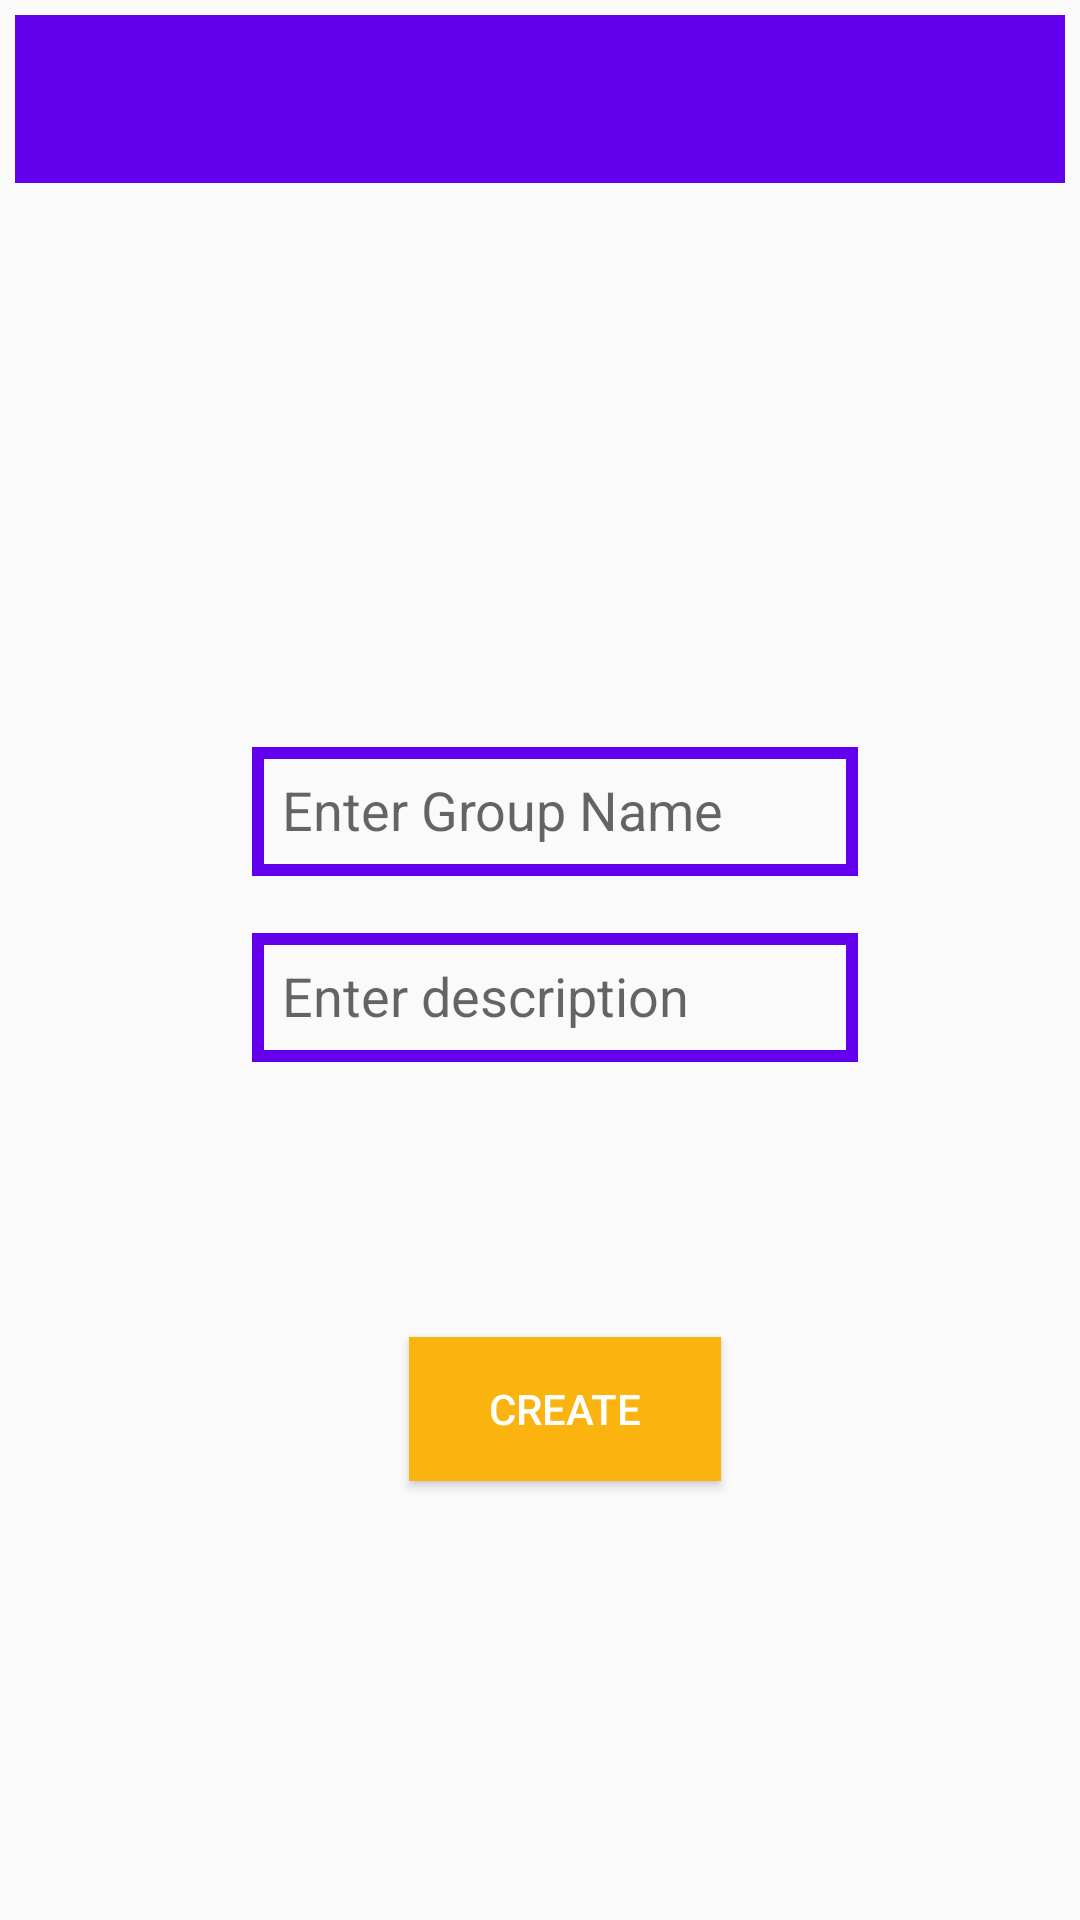

Reconstruct the res/layout file that produces this screen, plus the resources it refers to.
<!-- AndroidManifest.xml: application theme Theme.AuthenticatorApp -->
<!-- res/layout/activity_create_group.xml -->
<?xml version="1.0" encoding="utf-8"?>
<androidx.constraintlayout.widget.ConstraintLayout xmlns:android="http://schemas.android.com/apk/res/android"
    xmlns:app="http://schemas.android.com/apk/res-auto"
    xmlns:tools="http://schemas.android.com/tools"
    android:layout_width="match_parent"
    android:layout_height="match_parent"
    android:padding="5sp"
    tools:context=".Create_group">


    <include
        android:id="@+id/create_group_toolbar"
        layout="@layout/app_bar_layout"></include>

    <ImageView
        android:id="@+id/imageView"
        android:layout_width="269dp"
        android:layout_height="315dp"
        app:layout_constraintBottom_toTopOf="@+id/group_name"
        app:layout_constraintEnd_toEndOf="parent"
        app:layout_constraintStart_toStartOf="parent"
        app:layout_constraintTop_toBottomOf="@+id/create_group_toolbar"
        app:srcCompat="@drawable/usertest" />

    <EditText
        android:id="@+id/group_name"
        android:layout_width="202dp"
        android:layout_height="43dp"
        android:layout_below="@+id/create_group_toolbar"
        android:layout_alignParentStart="true"
        android:layout_alignParentLeft="true"
        android:layout_alignParentEnd="true"
        android:layout_alignParentRight="true"
        android:layout_alignParentBottom="true"
        android:layout_marginStart="104dp"
        android:layout_marginLeft="104dp"
        android:layout_marginTop="272dp"
        android:layout_marginEnd="89dp"
        android:layout_marginRight="89dp"
        android:layout_marginBottom="343dp"
        android:background="@drawable/textview_border"
        android:ems="10"
        android:hint="Enter Group Name"
        android:inputType="textPersonName"
        android:padding="10sp"
        app:layout_constraintBottom_toBottomOf="parent"
        app:layout_constraintEnd_toEndOf="parent"
        app:layout_constraintHorizontal_bias="0.562"
        app:layout_constraintStart_toStartOf="parent"
        app:layout_constraintTop_toTopOf="parent"
        app:layout_constraintVertical_bias="1.0" />

    <EditText
        android:id="@+id/group_description"
        android:layout_width="202dp"
        android:layout_height="43dp"
        android:layout_below="@+id/create_group_toolbar"
        android:layout_alignParentStart="true"
        android:layout_alignParentLeft="true"
        android:layout_alignParentEnd="true"
        android:layout_alignParentRight="true"
        android:layout_alignParentBottom="true"
        android:layout_marginStart="104dp"
        android:layout_marginLeft="104dp"
        android:layout_marginTop="334dp"
        android:layout_marginEnd="89dp"
        android:layout_marginRight="89dp"
        android:layout_marginBottom="281dp"
        android:background="@drawable/textview_border"
        android:ems="10"
        android:hint="Enter description"
        android:inputType="textPersonName"
        android:padding="10sp"
        app:layout_constraintBottom_toBottomOf="parent"
        app:layout_constraintEnd_toEndOf="parent"
        app:layout_constraintHorizontal_bias="0.562"
        app:layout_constraintStart_toStartOf="parent"
        app:layout_constraintTop_toTopOf="parent"
        app:layout_constraintVertical_bias="1.0" />

    <Button
        android:id="@+id/create_group_button"
        android:layout_width="104dp"
        android:layout_height="wrap_content"
        android:layout_below="@+id/create_group_toolbar"
        android:layout_alignParentStart="true"
        android:layout_alignParentLeft="true"
        android:layout_alignParentEnd="true"
        android:layout_alignParentRight="true"
        android:layout_alignParentBottom="true"
        android:background="#FAB30F"
        android:text="Create"
        android:textColor="@color/white"
        app:layout_constraintBottom_toBottomOf="parent"
        app:layout_constraintEnd_toEndOf="parent"
        app:layout_constraintHorizontal_bias="0.534"
        app:layout_constraintStart_toStartOf="parent"
        app:layout_constraintTop_toBottomOf="@+id/group_description"
        app:layout_constraintVertical_bias="0.394" />

</androidx.constraintlayout.widget.ConstraintLayout>
<!-- res/layout/app_bar_layout.xml (included above) -->
<?xml version="1.0" encoding="utf-8"?>
<androidx.appcompat.widget.Toolbar xmlns:android="http://schemas.android.com/apk/res/android"
    android:id="@+id/main_app_bar"
    android:background="@color/purple_500"
    android:theme="@style/ThemeOverlay.AppCompat.Dark.ActionBar"
    android:layout_width="match_parent" android:layout_height="wrap_content">

</androidx.appcompat.widget.Toolbar>
<!-- resources referenced by this layout -->
<resources>
  <color name="purple_500">#FF6200EE</color>
  <color name="white">#FFFFFFFF</color>
  <!-- drawable textview_border (drawable) -->
  <?xml version="1.0" encoding="utf-8"?>
  <shape xmlns:android="http://schemas.android.com/apk/res/android"
      android:shape="rectangle">
  
      <stroke
          android:color="@color/design_default_color_primary"
          android:width="4dp"></stroke>
  </shape>
  <style name="Theme.AuthenticatorApp" parent="Theme.AppCompat.Light.NoActionBar">
          
          <item name="colorPrimary">@color/purple_500</item>
          <item name="colorPrimaryVariant">@color/purple_700</item>
          <item name="colorOnPrimary">@color/white</item>
          
          <item name="colorSecondary">@color/teal_200</item>
          <item name="colorSecondaryVariant">@color/teal_700</item>
          <item name="colorOnSecondary">@color/black</item>
          
          <item name="android:statusBarColor" tools:targetApi="l">?attr/colorPrimaryVariant</item>
          
      </style>
  <color name="purple_700">#FF3700B3</color>
  <color name="teal_200">#FF03DAC5</color>
  <color name="teal_700">#FF018786</color>
  <color name="black">#FF000000</color>
</resources>
